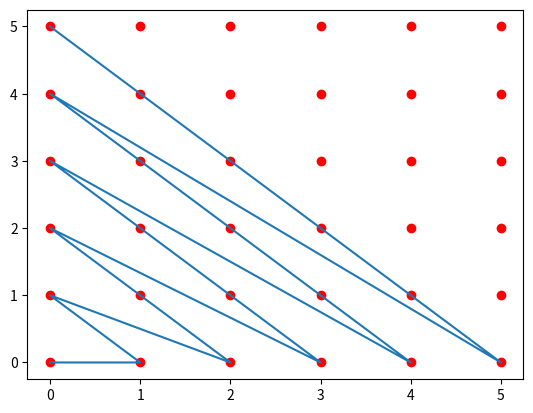

Reproduce this figure in Python.
import matplotlib.pyplot as plt
def give_table_cantor_hilbert(n):
    den = []
    m=0
    for i in range(n+1):
        for j in range(i,-1,-1):
            den.append((j,m))
            m+=1
        m=0
    return den
def tren_arr_ind(data,j):
    return [data[i][j] for i in range(0,len(data))]
def table(n):
    t=[]
    for i in range(n+1):
        for k in range(n+1):
            t.append((i,k))
    return t
def trace_table(n):
    x1=tren_arr_ind(table(n),0)
    y1=tren_arr_ind(table(n),1)
    x2=tren_arr_ind(give_table_cantor_hilbert(n),0)
    y2=tren_arr_ind(give_table_cantor_hilbert(n),1)
    plt.plot(x1,y1,'ro')
    plt.plot(x2,y2)
    plt.show()
trace_table(5)
